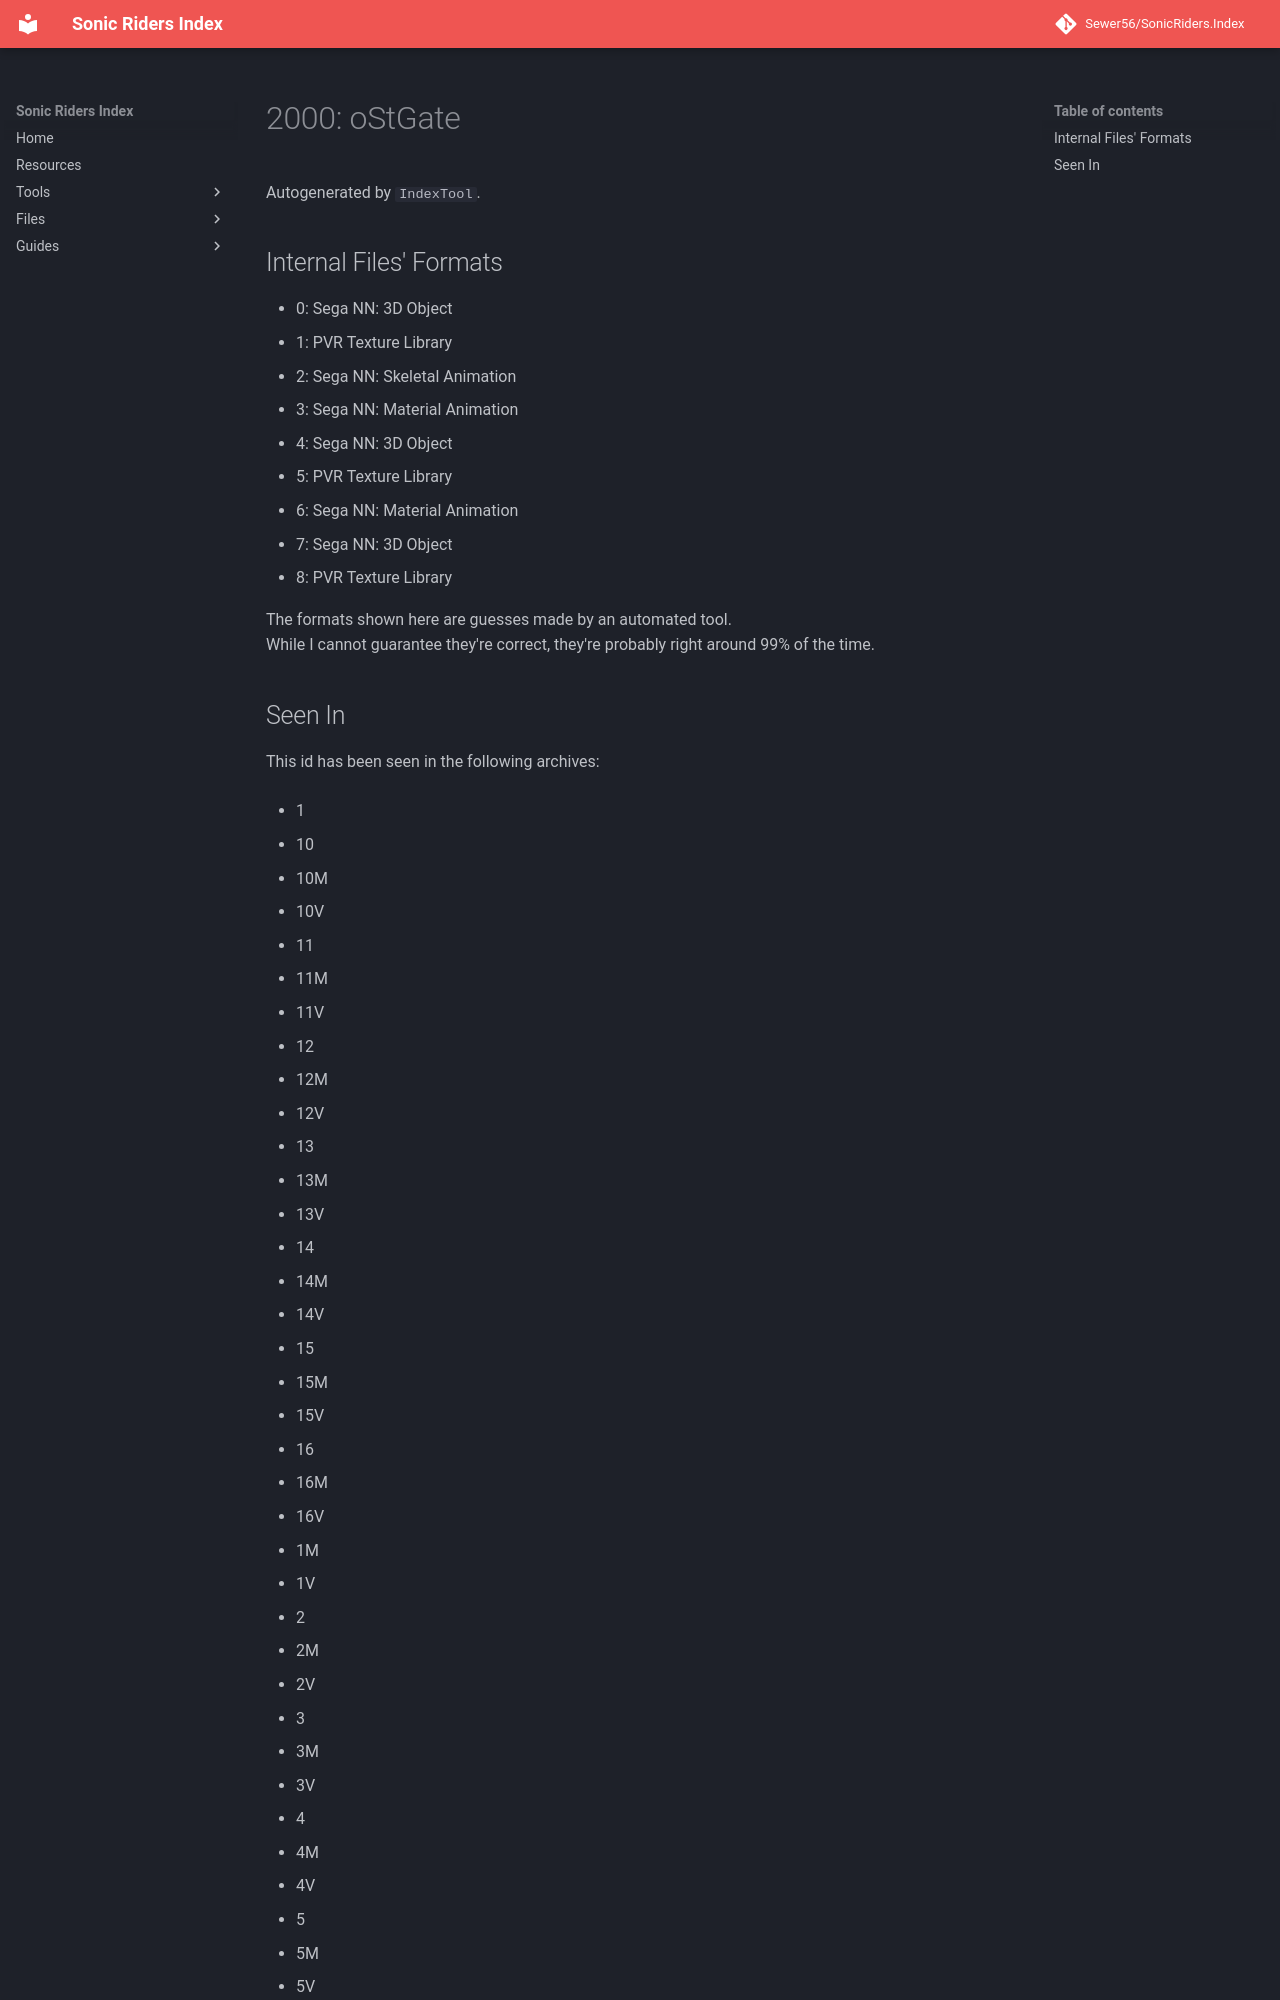

repository: Sewer56/SonicRiders.Index · page: files/groups/2000.html · generator: mkdocs

# 2000: oStGate

Autogenerated by `IndexTool`.  



## Internal Files' Formats
- 0: Sega NN: 3D Object
- 1: PVR Texture Library
- 2: Sega NN: Skeletal Animation
- 3: Sega NN: Material Animation
- 4: Sega NN: 3D Object
- 5: PVR Texture Library
- 6: Sega NN: Material Animation
- 7: Sega NN: 3D Object
- 8: PVR Texture Library

The formats shown here are guesses made by an automated tool.  
While I cannot guarantee they're correct, they're probably right around 99% of the time.
